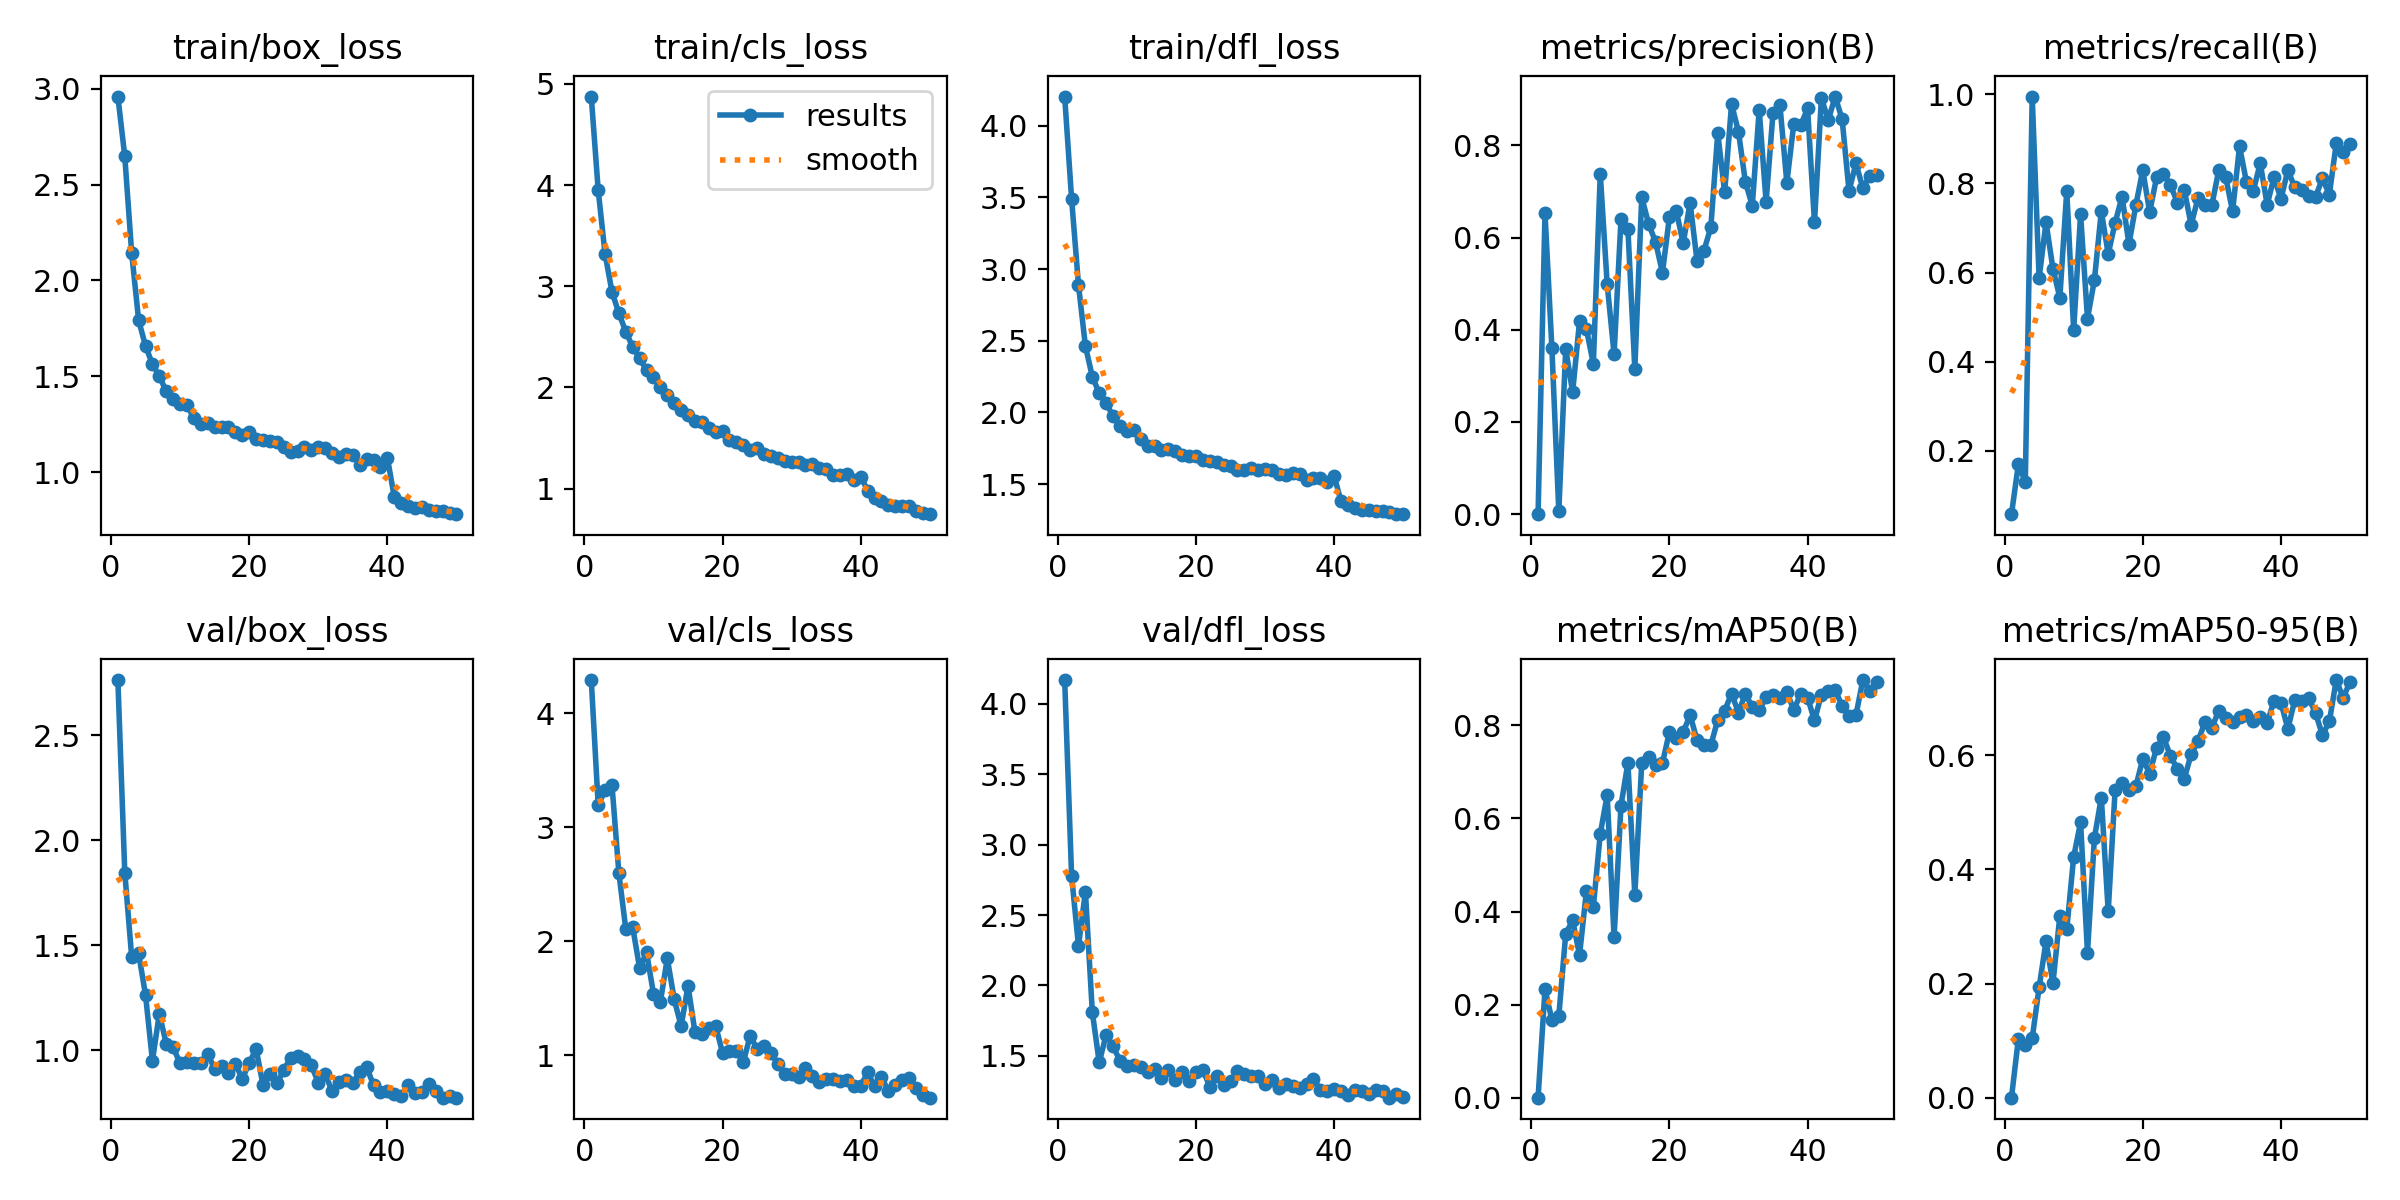

Data behind this chart, as committed beside it:
epoch, train/box_loss, train/cls_loss, train/dfl_loss, metrics/precision(B), metrics/recall(B), metrics/mAP50(B), metrics/mAP50-95(B), val/box_loss, val/cls_loss, val/dfl_loss, lr/pg0, lr/pg1, lr/pg2
1, 2.96, 4.874, 4.204, 0.00013, 0.05765, 0.00011, 3e-05, 2.764, 4.293, 4.169, 0.0002524, 0.0002524, 0.0002524
2, 2.647, 3.95, 3.491, 0.6532, 0.1695, 0.2326, 0.1031, 1.847, 3.198, 2.779, 0.0004987, 0.0004987, 0.0004987
3, 2.143, 3.317, 2.888, 0.3598, 0.1302, 0.1676, 0.09297, 1.444, 3.324, 2.28, 0.0007348, 0.0007348, 0.0007348
4, 1.793, 2.943, 2.463, 0.00624, 0.9952, 0.1753, 0.1038, 1.462, 3.368, 2.666, 0.0007233, 0.0007233, 0.0007233
5, 1.658, 2.733, 2.25, 0.3586, 0.5877, 0.3521, 0.1932, 1.264, 2.595, 1.811, 0.0007233, 0.0007233, 0.0007233
6, 1.563, 2.549, 2.136, 0.2646, 0.7127, 0.3812, 0.274, 0.951, 2.105, 1.453, 0.0007081, 0.0007081, 0.0007081
7, 1.502, 2.4, 2.065, 0.4181, 0.6087, 0.3068, 0.2003, 1.174, 2.123, 1.65, 0.0006929, 0.0006929, 0.0006929
8, 1.421, 2.288, 1.974, 0.4012, 0.5437, 0.4442, 0.3185, 1.031, 1.764, 1.566, 0.0006776, 0.0006776, 0.0006776
9, 1.38, 2.168, 1.905, 0.3258, 0.7833, 0.41, 0.2948, 1.015, 1.903, 1.466, 0.0006624, 0.0006624, 0.0006624
10, 1.358, 2.107, 1.869, 0.7382, 0.4708, 0.5668, 0.4218, 0.9374, 1.541, 1.429, 0.0006472, 0.0006472, 0.0006472
11, 1.351, 2.009, 1.877, 0.4993, 0.7308, 0.6499, 0.4823, 0.9467, 1.469, 1.432, 0.000632, 0.000632, 0.000632
12, 1.28, 1.922, 1.815, 0.3469, 0.4968, 0.3444, 0.2541, 0.9386, 1.85, 1.422, 0.0006167, 0.0006167, 0.0006167
13, 1.248, 1.845, 1.768, 0.64, 0.583, 0.6277, 0.4548, 0.9373, 1.492, 1.382, 0.0006015, 0.0006015, 0.0006015
14, 1.256, 1.776, 1.764, 0.6184, 0.7376, 0.7194, 0.5258, 0.9826, 1.255, 1.409, 0.0005863, 0.0005863, 0.0005863
15, 1.234, 1.728, 1.741, 0.315, 0.6418, 0.4357, 0.3265, 0.9115, 1.609, 1.346, 0.0005711, 0.0005711, 0.0005711
16, 1.236, 1.672, 1.746, 0.6875, 0.712, 0.7184, 0.5397, 0.9247, 1.206, 1.399, 0.0005558, 0.0005558, 0.0005558
17, 1.237, 1.66, 1.733, 0.6294, 0.7704, 0.733, 0.5521, 0.8941, 1.187, 1.331, 0.0005406, 0.0005406, 0.0005406
18, 1.212, 1.595, 1.706, 0.5904, 0.6638, 0.7149, 0.5396, 0.9362, 1.243, 1.382, 0.0005254, 0.0005254, 0.0005254
19, 1.194, 1.563, 1.695, 0.5238, 0.7513, 0.7193, 0.5455, 0.8641, 1.259, 1.324, 0.0005102, 0.0005102, 0.0005102
20, 1.209, 1.574, 1.699, 0.6435, 0.8303, 0.7851, 0.5934, 0.9377, 1.02, 1.383, 0.0004949, 0.0004949, 0.0004949
21, 1.171, 1.483, 1.671, 0.6579, 0.7357, 0.7733, 0.5678, 1.008, 1.034, 1.4, 0.0004797, 0.0004797, 0.0004797
22, 1.169, 1.458, 1.662, 0.5876, 0.8138, 0.7853, 0.6133, 0.8351, 1.036, 1.281, 0.0004645, 0.0004645, 0.0004645
23, 1.163, 1.436, 1.652, 0.6755, 0.8219, 0.8223, 0.6313, 0.8869, 0.9402, 1.353, 0.0004492, 0.0004492, 0.0004492
24, 1.157, 1.378, 1.633, 0.5496, 0.797, 0.7682, 0.5991, 0.8426, 1.172, 1.29, 0.000434, 0.000434, 0.000434
25, 1.131, 1.403, 1.629, 0.5713, 0.7573, 0.7569, 0.5758, 0.905, 1.053, 1.319, 0.0004188, 0.0004188, 0.0004188
26, 1.107, 1.346, 1.598, 0.6222, 0.7855, 0.7569, 0.5586, 0.9641, 1.081, 1.39, 0.0004036, 0.0004036, 0.0004036
27, 1.111, 1.321, 1.599, 0.8265, 0.7076, 0.8121, 0.6013, 0.9743, 1.019, 1.373, 0.0003883, 0.0003883, 0.0003883
28, 1.133, 1.302, 1.611, 0.6982, 0.7674, 0.8313, 0.6251, 0.9593, 0.9232, 1.355, 0.0003731, 0.0003731, 0.0003731
29, 1.115, 1.274, 1.599, 0.8894, 0.752, 0.8683, 0.6574, 0.9285, 0.8329, 1.36, 0.0003579, 0.0003579, 0.0003579
30, 1.13, 1.265, 1.608, 0.8294, 0.7519, 0.8272, 0.6484, 0.8463, 0.84, 1.3, 0.0003427, 0.0003427, 0.0003427
31, 1.128, 1.26, 1.597, 0.7207, 0.8297, 0.8683, 0.6776, 0.8876, 0.8077, 1.328, 0.0003274, 0.0003274, 0.0003274
32, 1.099, 1.232, 1.571, 0.669, 0.8146, 0.8385, 0.6651, 0.805, 0.8875, 1.272, 0.0003122, 0.0003122, 0.0003122
33, 1.078, 1.242, 1.566, 0.8771, 0.7373, 0.8328, 0.6585, 0.8506, 0.8177, 1.303, 0.000297, 0.000297, 0.000297
34, 1.096, 1.207, 1.581, 0.6769, 0.8836, 0.8609, 0.6672, 0.8575, 0.769, 1.287, 0.0002818, 0.0002818, 0.0002818
35, 1.091, 1.191, 1.573, 0.8707, 0.8037, 0.8644, 0.6711, 0.8448, 0.794, 1.269, 0.0002665, 0.0002665, 0.0002665
36, 1.039, 1.13, 1.532, 0.8869, 0.7832, 0.8593, 0.6594, 0.8947, 0.7897, 1.302, 0.0002513, 0.0002513, 0.0002513
37, 1.069, 1.135, 1.546, 0.7188, 0.8457, 0.8716, 0.6672, 0.9214, 0.7708, 1.335, 0.0002361, 0.0002361, 0.0002361
38, 1.062, 1.14, 1.542, 0.8455, 0.7523, 0.833, 0.6565, 0.833, 0.7789, 1.259, 0.0002209, 0.0002209, 0.0002209
39, 1.026, 1.089, 1.514, 0.8431, 0.814, 0.8676, 0.6952, 0.8037, 0.7295, 1.247, 0.0002056, 0.0002056, 0.0002056
40, 1.075, 1.119, 1.557, 0.8798, 0.7655, 0.8596, 0.6919, 0.8059, 0.7337, 1.261, 0.0001904, 0.0001904, 0.0001904
41, 0.8698, 0.9795, 1.38, 0.6327, 0.8303, 0.8107, 0.6462, 0.7941, 0.8494, 1.252, 0.0001752, 0.0001752, 0.0001752
42, 0.8394, 0.9023, 1.351, 0.9019, 0.791, 0.866, 0.6967, 0.7845, 0.7262, 1.22, 0.00016, 0.00016, 0.00016
43, 0.8234, 0.8777, 1.335, 0.8551, 0.7859, 0.8748, 0.6946, 0.8359, 0.8071, 1.258, 0.0001447, 0.0001447, 0.0001447
44, 0.8099, 0.8343, 1.317, 0.9057, 0.7719, 0.8756, 0.7003, 0.7983, 0.6863, 1.25, 0.0001295, 0.0001295, 0.0001295
45, 0.8173, 0.83, 1.319, 0.8566, 0.7696, 0.8418, 0.674, 0.8019, 0.7405, 1.229, 0.0001143, 0.0001143, 0.0001143
46, 0.8007, 0.8242, 1.31, 0.7008, 0.8115, 0.8207, 0.6352, 0.8392, 0.785, 1.258, 9.9047e-05, 9.9047e-05, 9.9047e-05
47, 0.7972, 0.8322, 1.315, 0.7607, 0.7752, 0.8219, 0.6591, 0.8044, 0.8045, 1.251, 8.3821e-05, 8.3821e-05, 8.3821e-05
48, 0.7964, 0.7785, 1.306, 0.707, 0.8898, 0.8973, 0.7316, 0.7744, 0.7146, 1.203, 6.8595e-05, 6.8595e-05, 6.8595e-05
49, 0.7853, 0.7543, 1.293, 0.7336, 0.8714, 0.8742, 0.7006, 0.783, 0.6519, 1.229, 5.3369e-05, 5.3369e-05, 5.3369e-05
50, 0.7803, 0.7473, 1.291, 0.736, 0.8886, 0.8926, 0.7284, 0.7744, 0.6279, 1.204, 3.8142e-05, 3.8142e-05, 3.8142e-05
